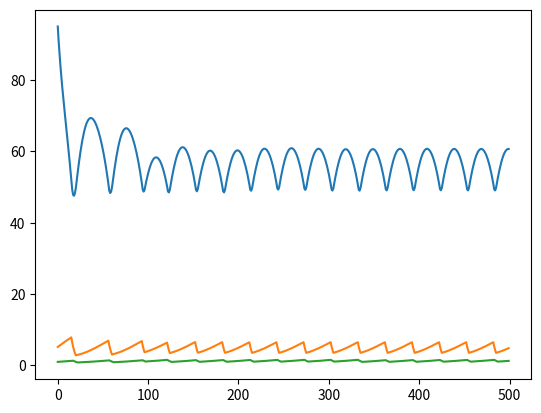

Reproduce this figure in Python.
import numpy as np
import matplotlib.pyplot as plt

leafyFactor = .2
herbFactor = .04
predFactor = .02

leafyMat = np.full((10,10), 100)
herbMat = np.full((10,10), 50)

turn = 0 

#max leafyPop = 100
leafyPop = 100
herbPop = 5
predPop = 1

def leafyGrowth():

    leafyConc = leafyPop / 100
    leafyInv = 1-leafyConc
    leafyGrowth = leafyPop * leafyFactor * leafyInv
    return leafyGrowth

def leafyConsumption():
    return herbPop

def herbGrowth():

    leafyConc = leafyPop / 100
    growth = herbPop * herbFactor*leafyConc
    return growth

def herbStarvation():

    leafyConc = leafyPop / 100

    if (leafyConc < .5):
        return .2 * herbPop
    elif (leafyConc < .2):
        return .4 * herbPop
    elif (leafyConc < .1):
        return .6*herbPop
    elif (leafyConc < .01):
        return .9*herbPop
    else:
        return 0

def predGrowth():

    predConc = predPop / herbPop
    predInv = 1-predConc
    growth = predPop * predFactor*predInv
    return growth

def predStarvation():
    predConc = predPop / herbPop

    if(predConc < .3):
        return 0
    elif(predConc > .3):
        return .1 * predPop
    elif(predConc > .4):
        return .2 * predPop
    elif(predConc > .5):
        return .5 * predPop


turn = 0

leafyList = []
herbList = []
predList = []

while turn < 500:
    turn +=1
    leafyPop = leafyPop + leafyGrowth()
    leafyPop = leafyPop - leafyConsumption()
    herbPop = herbPop + herbGrowth()
    herbPop = herbPop - herbStarvation()
    predPop = predPop + predGrowth()
    predPop = predPop - predStarvation()
    print()
    print()
    print("Turn: " + str(turn))
    print("Leaf: " + str(leafyPop))
    print("Herb: " + str(herbPop))
    leafyList.append(leafyPop)
    herbList.append(herbPop)
    predList.append(predPop)



plt.plot(leafyList)
plt.plot(herbList)
plt.plot(predList)
plt.show()
    